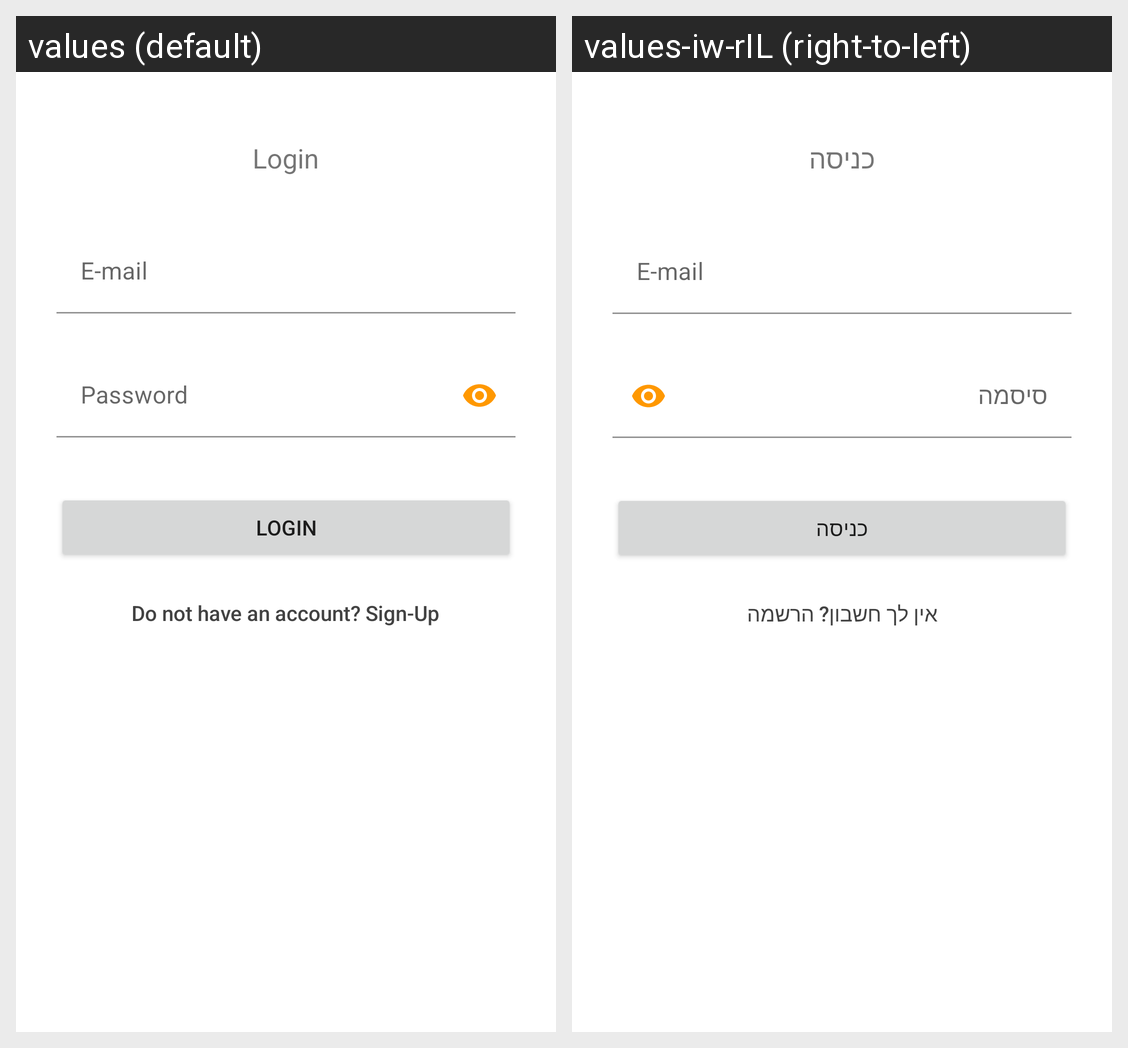

For this localized Android screen grid, give each drawn string resource with its value in every locale shown.
Android screen res/layout/m_a_login.xml rendered under 2 locales, left to right: values (default), values-iw-rIL (right-to-left). Device: Nexus 5 (rendered at 1080×1920; each locale shown at half size, 540×960, under a caption strip naming it); theme Theme.MyFirstApp.
Strings drawn on this screen, with the default value and each locale's value (text and hints the layout hard-codes, and strings that could not be matched under every locale, appear in the picture but are not listed):

login
  values: Login
  values-iw-rIL: כניסה

email
  values: E-mail
  values-iw-rIL: E-mail  [not translated; the default value is used]

password
  values: Password
  values-iw-rIL: סיסמה

need_sign
  values: Do not have an account? Sign-Up
  values-iw-rIL: אין לך חשבון? הרשמה
